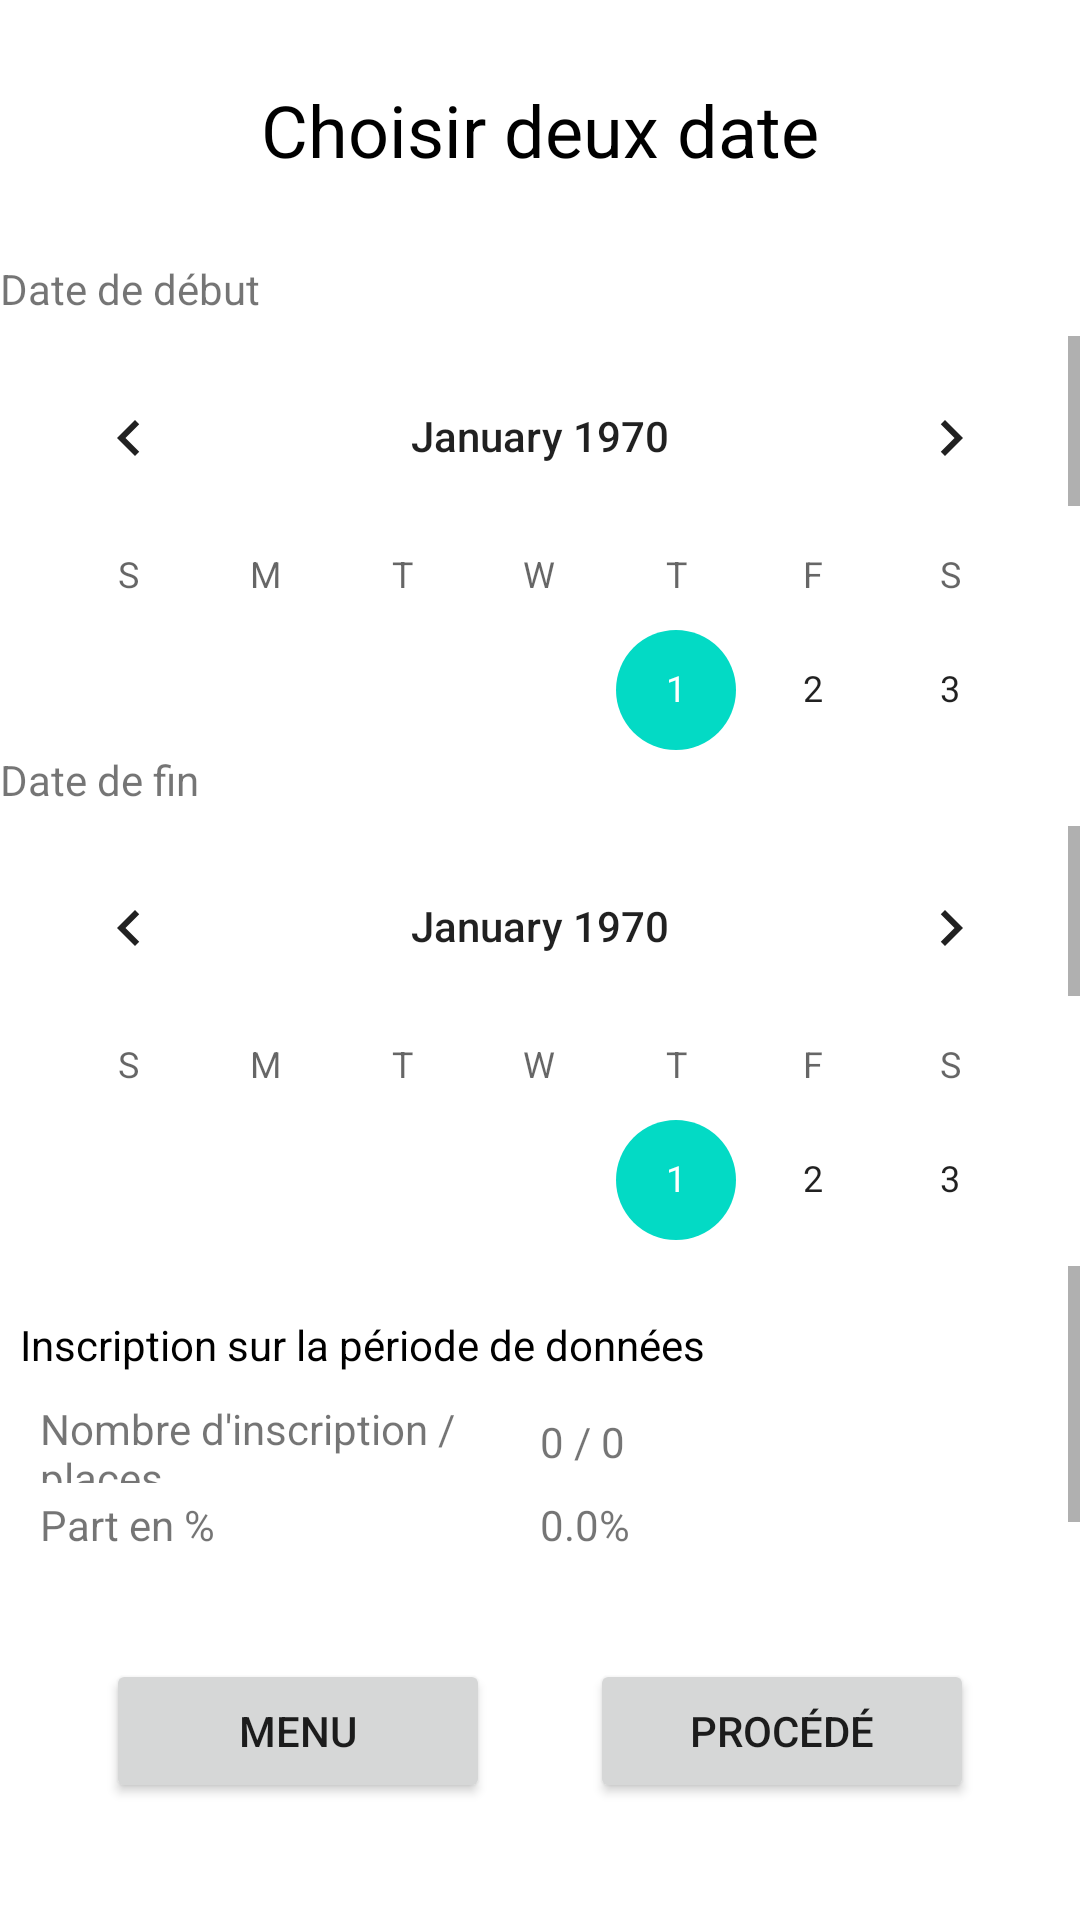

This screen was rendered from an Android layout file. Write that file and the resources it references.
<!-- AndroidManifest.xml: application theme Theme.M2LMission3bisStats -->
<!-- res/layout/activity_stat_par_periodes.xml -->
<?xml version="1.0" encoding="utf-8"?>
<androidx.constraintlayout.widget.ConstraintLayout xmlns:android="http://schemas.android.com/apk/res/android"
    xmlns:app="http://schemas.android.com/apk/res-auto"
    xmlns:tools="http://schemas.android.com/tools"
    android:layout_width="match_parent"
    android:layout_height="match_parent"
    tools:context=".StatParPeriodes">

    <LinearLayout
        android:layout_width="match_parent"
        android:layout_height="match_parent"
        android:background="#00000000"
        android:orientation="vertical">

        <LinearLayout
            android:layout_width="match_parent"
            android:layout_height="wrap_content"
            android:layout_marginBottom="25px"
            android:layout_weight="1"
            android:orientation="vertical">

            <LinearLayout
                android:layout_width="match_parent"
                android:layout_height="128dp"
                android:layout_weight="1"
                android:orientation="vertical">

                <TextView
                    android:id="@+id/txtStatDomainTitre"
                    android:layout_width="match_parent"
                    android:layout_height="4dp"
                    android:layout_weight="1"
                    android:elegantTextHeight="false"
                    android:gravity="center"
                    android:text="Choisir deux date"
                    android:textColor="#000000"
                    android:textSize="24sp" />
            </LinearLayout>

            <LinearLayout
                android:layout_width="match_parent"
                android:layout_height="200px"
                android:layout_weight="1"
                android:orientation="vertical">

                <TextView
                    android:id="@+id/txtStatPeriodeSousTitre1"
                    android:layout_width="match_parent"
                    android:layout_height="wrap_content"
                    android:text="Date de début " />
            </LinearLayout>

            <ScrollView
                android:layout_width="match_parent"
                android:layout_height="180dp"
                android:layout_weight="1">

                <LinearLayout
                    android:layout_width="match_parent"
                    android:layout_height="wrap_content"
                    android:orientation="vertical">

                    <CalendarView
                        android:id="@+id/calStatPeriodeDebut"
                        android:layout_width="match_parent"
                        android:layout_height="wrap_content"
                        android:layout_weight="1" />
                </LinearLayout>
            </ScrollView>

            <LinearLayout
                android:layout_width="match_parent"
                android:layout_height="200px"
                android:layout_weight="1"
                android:orientation="vertical">

                <TextView
                    android:id="@+id/txtStatPeriodeSousTitre2"
                    android:layout_width="match_parent"
                    android:layout_height="wrap_content"
                    android:text="Date de fin " />
            </LinearLayout>

            <ScrollView
                android:layout_width="match_parent"
                android:layout_height="180dp"
                android:layout_weight="1">

                <LinearLayout
                    android:layout_width="match_parent"
                    android:layout_height="wrap_content"
                    android:orientation="vertical">

                    <CalendarView
                        android:id="@+id/calStatPeriodeFin"
                        android:layout_width="match_parent"
                        android:layout_height="wrap_content"
                        android:layout_weight="1" />
                </LinearLayout>
            </ScrollView>

        </LinearLayout>

        <ScrollView
            android:layout_width="match_parent"
            android:layout_height="300dp"
            android:layout_weight="1">

            <LinearLayout
                android:layout_width="match_parent"
                android:layout_height="wrap_content"
                android:layout_weight="1"
                android:orientation="vertical">

                <LinearLayout
                    android:layout_width="match_parent"
                    android:layout_height="250px"
                    android:layout_marginTop="50px"
                    android:layout_weight="1"
                    android:background="#FFFFFF"
                    android:orientation="vertical">

                    <LinearLayout
                        android:layout_width="match_parent"
                        android:layout_height="match_parent"
                        android:layout_weight="1"
                        android:orientation="horizontal">

                        <TextView
                            android:id="@+id/txtStatFormSousTitre1"
                            android:layout_width="wrap_content"
                            android:layout_height="wrap_content"
                            android:layout_weight="1"
                            android:paddingLeft="20px"
                            android:text="Inscription sur la période de données"
                            android:textColor="#000000" />
                    </LinearLayout>

                    <LinearLayout
                        android:layout_width="match_parent"
                        android:layout_height="match_parent"
                        android:layout_weight="1"
                        android:orientation="horizontal">

                        <LinearLayout
                            android:layout_width="match_parent"
                            android:layout_height="match_parent"
                            android:layout_weight="1"
                            android:gravity="center_vertical"
                            android:orientation="vertical">

                            <TextView
                                android:id="@+id/txtStatFormSousTitre1NbInsc"
                                android:layout_width="match_parent"
                                android:layout_height="wrap_content"
                                android:paddingLeft="40px"
                                android:text="Nombre d'inscription / places" />
                        </LinearLayout>

                        <LinearLayout
                            android:layout_width="match_parent"
                            android:layout_height="match_parent"
                            android:layout_weight="1"
                            android:gravity="center_vertical"
                            android:orientation="vertical">

                            <TextView
                                android:id="@+id/txtStatFormValueNbInsc1"
                                android:layout_width="match_parent"
                                android:layout_height="wrap_content"
                                android:text="0 / 0" />
                        </LinearLayout>
                    </LinearLayout>

                    <LinearLayout
                        android:layout_width="match_parent"
                        android:layout_height="match_parent"
                        android:layout_weight="1"
                        android:orientation="horizontal">

                        <LinearLayout
                            android:layout_width="match_parent"
                            android:layout_height="match_parent"
                            android:layout_weight="1"
                            android:gravity="center_vertical"
                            android:orientation="vertical">

                            <TextView
                                android:id="@+id/txtStatFormSousTitre1P100Insc"
                                android:layout_width="match_parent"
                                android:layout_height="wrap_content"
                                android:paddingLeft="40px"
                                android:text="Part en %" />
                        </LinearLayout>

                        <LinearLayout
                            android:layout_width="match_parent"
                            android:layout_height="match_parent"
                            android:layout_weight="1"
                            android:gravity="center_vertical"
                            android:orientation="vertical">

                            <TextView
                                android:id="@+id/txtStatFormValue100Insc1"
                                android:layout_width="match_parent"
                                android:layout_height="wrap_content"
                                android:text="0.0%" />
                        </LinearLayout>
                    </LinearLayout>

                </LinearLayout>

            </LinearLayout>
        </ScrollView>

        <LinearLayout
            android:layout_width="match_parent"
            android:layout_height="1000px"
            android:layout_weight="1"
            android:orientation="horizontal">

            <LinearLayout
                android:layout_width="match_parent"
                android:layout_height="match_parent"
                android:gravity="center"
                android:orientation="vertical">

                <LinearLayout
                    android:layout_width="match_parent"
                    android:layout_height="match_parent"
                    android:gravity="center"
                    android:orientation="horizontal">

                    <Button
                        android:id="@+id/btnStatFormBackMenu"
                        android:layout_width="128dp"
                        android:layout_height="wrap_content"
                        android:layout_marginRight="50px"
                        android:layout_weight="0"
                        android:onClick="onClickStatPeriodeBackMenu"
                        android:text="Menu" />

                    <Button
                        android:id="@+id/btnStatPeriodeProcess"
                        android:layout_width="128dp"
                        android:layout_height="wrap_content"
                        android:layout_marginLeft="50px"
                        android:layout_weight="0"
                        android:onClick="onClickStatPeriodeProcess"
                        android:text="Procédé" />
                </LinearLayout>

            </LinearLayout>
        </LinearLayout>

    </LinearLayout>
</androidx.constraintlayout.widget.ConstraintLayout>
<!-- resources referenced by this layout -->
<resources>
  <style name="Theme.M2LMission3bisStats" parent="Theme.MaterialComponents.DayNight.DarkActionBar">
          
          <item name="colorPrimary">@color/purple_500</item>
          <item name="colorPrimaryVariant">@color/purple_700</item>
          <item name="colorOnPrimary">@color/white</item>
          
          <item name="colorSecondary">@color/teal_200</item>
          <item name="colorSecondaryVariant">@color/teal_700</item>
          <item name="colorOnSecondary">@color/black</item>
          
          <item name="android:statusBarColor">?attr/colorPrimaryVariant</item>
          
      </style>
  <!-- not gathered from this repository: default colours our renderer supplied (Android Studio template values) -->
  <color name="purple_500">#FF6200EE</color>
  <color name="purple_700">#FF3700B3</color>
  <color name="teal_200">#FF03DAC5</color>
  <color name="teal_700">#FF018786</color>
  <color name="black">#FF000000</color>
  <color name="white">#FFFFFFFF</color>
</resources>
